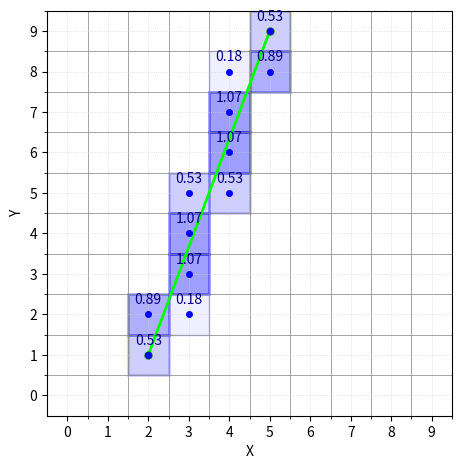

Here is the Python script that generated this plot:
import numpy as num
from math import inf, hypot
from time import time
import matplotlib.pyplot as plot

""" 
Bresenham-based supercover algorithm that also reports intersection length
"""
def showPlot(grid, start, end, obstacles):
    X, Y = grid.shape
    _, ax = plot.subplots()
    ax.imshow(grid, cmap="binary", origin="upper", extent=[0, Y, X, 0])

    ax.set_xticks(num.arange(0, Y, 1))
    ax.set_yticks(num.arange(0, X, 1))
    ax.set_xticks(num.arange(0.5, Y, 1), minor=True)
    ax.set_yticks(num.arange(0.5, X, 1), minor=True)

    ax.grid(which="major", color="lightgray", linestyle=":", linewidth=0.5)
    ax.grid(which="minor", color="gray", linestyle="-", linewidth=0.5)

    ax.set_xlabel("X")
    ax.set_ylabel("Y")

    x0, y0 = start
    x1, y1 = end
    ax.plot([x0, x1], [y0, y1], "lime", linewidth=2)

    ax.plot(x0, y0, "go", markersize=5)
    ax.plot(x1, y1, "go", markersize=5)

    for x, y, length in obstacles:
        opacity = length/(1.414*2)  # Calculate opacity based on length
        rect = plot.Rectangle(  #type: ignore
            (x - 0.5, y - 0.5), 1, 1, edgecolor="b", facecolor="b", alpha=opacity, linewidth=2
        )
        plot.gca().add_patch(rect)
        plot.text(x, y + 0.25, f"{length:.2f}", ha="center", color="navy", fontsize=10)

        ax.plot(x, y, "bo", markersize=4)
        plot.xlim(-0.5, Y - 0.5)
        plot.ylim(-0.5, X - 0.5)

    plot.tight_layout()
    plot.show()


def obstructions(start, end, grid):
    x0, y0 = start; x1, y1 = end
    dx, dy = x1 - x0, y1 - y0
    x, y = x0, y0
    sx, sy = num.sign(dx), num.sign(dy) # step directions
    diff = abs(dx) - abs(dy)
    dx *= 2; dy *= 2
    length: float

    X, Y = grid.shape
    obstacles = []
    for _ in range(1 + X + Y):
        if 0 <= x <= X and 0 <= y <= Y and grid[y, x] != 0:
            # print(x, y)
            def inter(s, _0, _d):
                return (s - _0) / _d if _d != 0 else inf

            ix = inter(x - 0.5, x0, dx), inter(x + 0.5,  x0, dx)
            iy = inter(y - 0.5, y0, dy), inter(y + 0.5,  y0, dy)

            _max = min(max(*ix), max(*iy))
            _min = max(min(*ix), min(*iy))


            # print(_min, _max)
            if _max >= 0 and _min <= 1: # clamp
                _min = max(0, _min)
                _max = min(1, _max)

                enter_x, enter_y = (x0 + _min * dx, y0 + _min * dy)
                leave_x, leave_y = (x0 + _max * dx, y0 + _max * dy)
                if x == x1 and y == y1: leave_x, leave_y = x, y # fix end +0.5

                length = hypot(leave_x - enter_x, leave_y - enter_y)
            if _min == inf:
                length = 0.5 if (x, y) == (x0, y0) or (x, y) == (x1, y1) else 1.0
            obstacles.append((x, y, length)) # type: ignore

            if x == x1 and y == y1: break

        # next step:
        if diff > 0:
            x += sx
            diff -= abs(dy)
        elif diff == 0: # corner
            x += sx; y += sy
            diff += abs(dx)-abs(dy)
        else:
            y += sy
            diff += abs(dx)

    return obstacles

grid = num.ones((10,10), dtype=bool) # Y, X

#        X, Y
start = (2, 1)
end =   (5, 9)

try:
    i = time()
    obstacles = obstructions(start, end, grid)
    f = time()
    plot.rcParams["toolbar"] = "None"
    showPlot(grid, start, end, obstacles)
    print(f"Time: {(f-i)*1000:.4f}ms")


except IndexError:
    print("Node out of bounds")
    exit()
